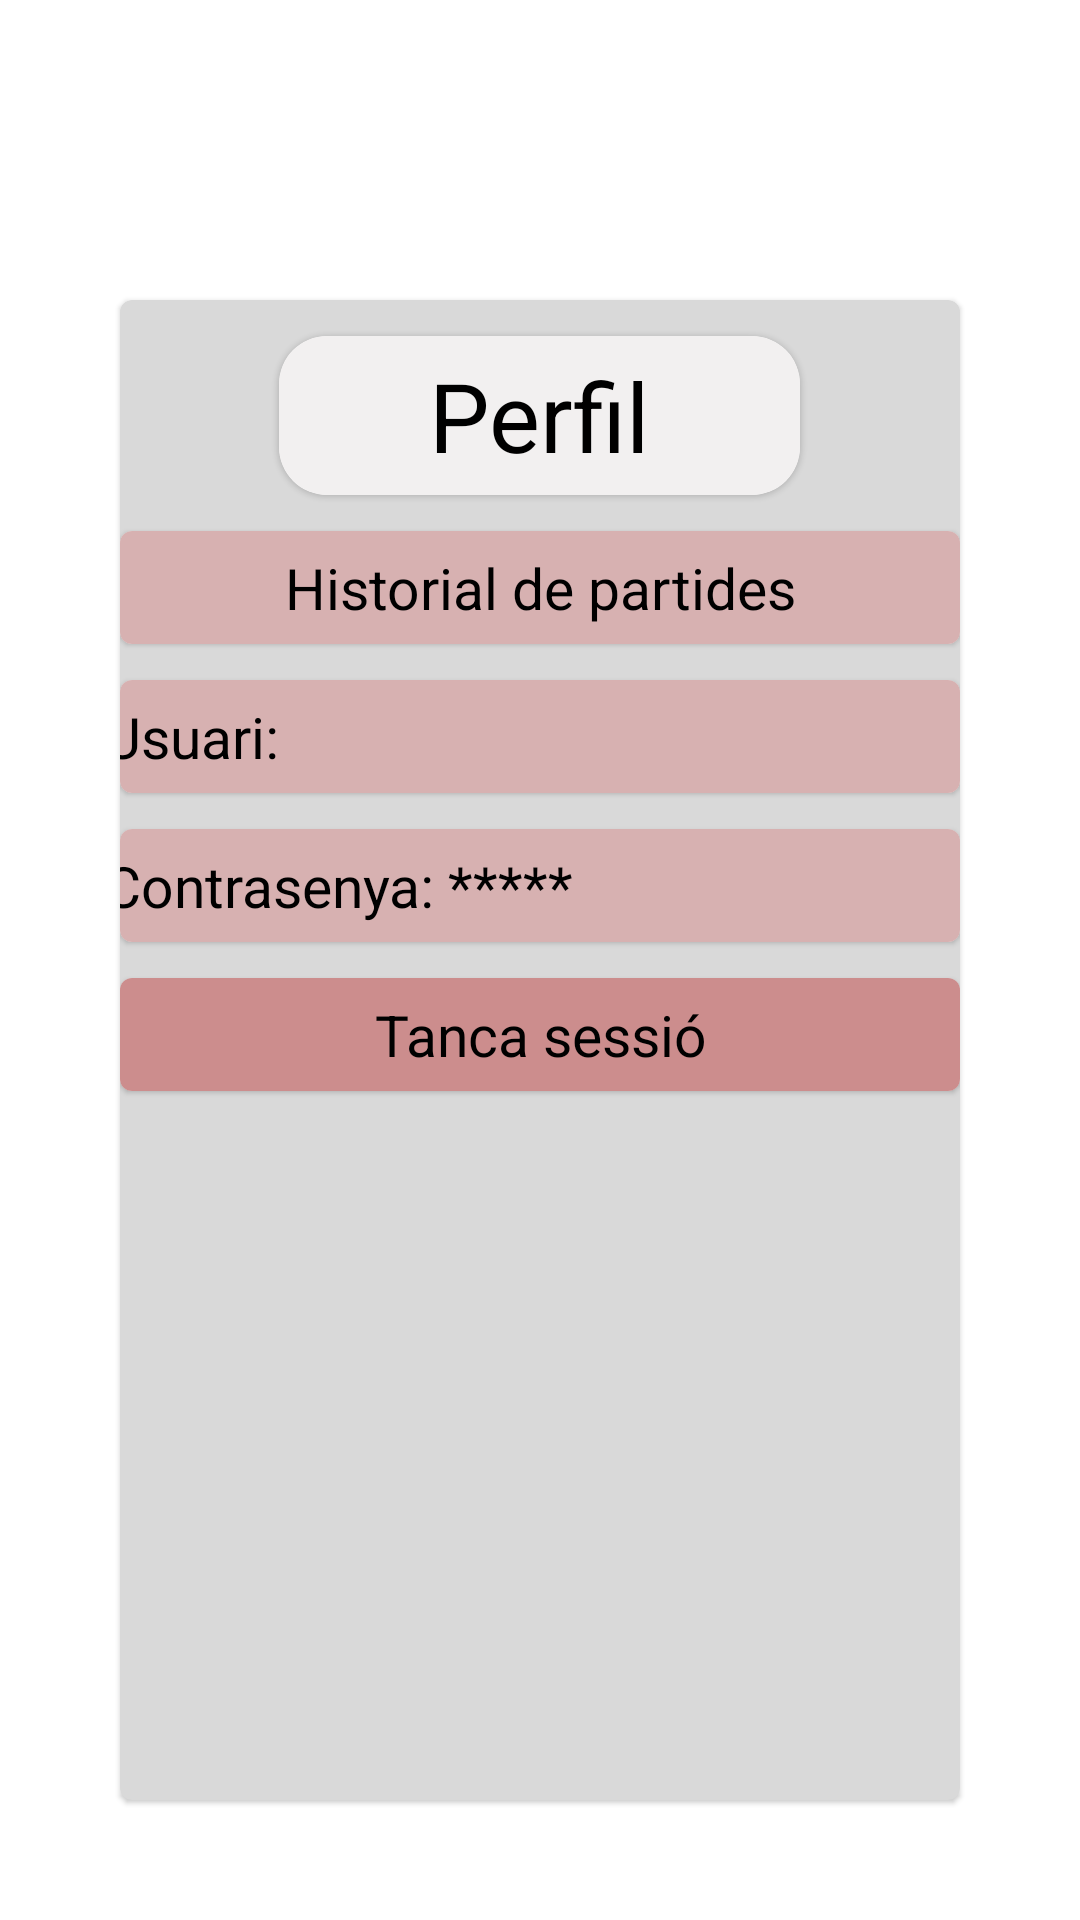

Produce the Android XML layout that renders to this screen, including the resource entries it uses.
<!-- AndroidManifest.xml: application theme Theme.TresEnRatlla2 -->
<!-- res/layout/activity_perfil.xml -->
<?xml version="1.0" encoding="utf-8"?>
<LinearLayout
        xmlns:android="http://schemas.android.com/apk/res/android"
        xmlns:tools="http://schemas.android.com/tools"
        xmlns:app="http://schemas.android.com/apk/res-auto"
        android:layout_width="match_parent"
        android:layout_height="match_parent"
        android:orientation="vertical"
        tools:context=".Configuracio">
    <com.google.android.material.card.MaterialCardView
            android:layout_width="match_parent"
            android:layout_height="match_parent"
            android:orientation="vertical"
            app:cornerRadius="900dp"
            android:backgroundTint="#D9D9D9"
            android:layout_marginTop="100dp"
            android:layout_marginBottom="40dp"
            android:layout_marginStart="40dp"
            android:layout_marginEnd="40dp"
    >

        <LinearLayout
                android:layout_width="match_parent"
                android:layout_height="match_parent"
                android:orientation="vertical"
        >
            <com.google.android.material.card.MaterialCardView
                    android:layout_width="wrap_content"
                    android:layout_height="wrap_content"
                    app:cardCornerRadius="16dp"
                    android:layout_marginTop="12dp"
                    android:layout_gravity="center"
            >
                <TextView
                        android:text="Perfil"
                        android:layout_width="wrap_content"
                        android:layout_height="wrap_content"
                        android:layout_gravity="center"
                        android:gravity="center"
                        android:id="@+id/settingsHeaderTextView"
                        app:cornerRadius="2dp"
                        android:textSize="32dp"
                        android:textColor="#000000"
                        android:paddingTop="5dp"
                        android:paddingBottom="5dp"
                        android:paddingLeft="50dp"
                        android:paddingRight="50dp"
                        android:background="#F2F0F0"/>
            </com.google.android.material.card.MaterialCardView>

            <com.google.android.material.card.MaterialCardView
                    android:layout_width="wrap_content"
                    android:layout_height="wrap_content"
                    android:layout_marginTop="12dp"
                    android:layout_gravity="center"
            >
                <TextView
                        android:text="Historial de partides"
                        android:layout_width="311dp"
                        android:layout_height="wrap_content"
                        android:layout_gravity="center"
                        android:id="@+id/volumSettings"
                        android:gravity="center"
                        android:textSize="19dp"
                        android:textColor="#000000"
                        android:paddingTop="6dp"
                        android:paddingBottom="6dp"
                        android:background="#D7B1B1"/>
            </com.google.android.material.card.MaterialCardView>
            <com.google.android.material.card.MaterialCardView
                    android:layout_width="wrap_content"
                    android:layout_height="wrap_content"
                    android:layout_marginTop="12dp"
                    android:layout_gravity="center"
            >
                <TextView
                        android:text="Usuari:"
                        android:layout_width="311dp"
                        android:layout_height="wrap_content"
                        android:layout_gravity="center"
                        android:id="@+id/dificultatSettings"
                        android:paddingStart="10dp"
                        android:textSize="19dp"
                        android:textColor="#000000"
                        android:paddingTop="6dp"
                        android:paddingBottom="6dp"
                        android:background="#D7B1B1"/>
            </com.google.android.material.card.MaterialCardView>
            <com.google.android.material.card.MaterialCardView
                    android:layout_width="wrap_content"
                    android:layout_height="wrap_content"
                    android:layout_marginTop="12dp"
                    android:layout_gravity="center"
            >
                <TextView
                        android:text="Contrasenya: *****"
                        android:layout_width="311dp"
                        android:layout_height="wrap_content"
                        android:layout_gravity="center"
                        android:id="@+id/creditSettings"
                        android:paddingStart="10dp"
                        android:textSize="19dp"
                        android:textColor="#000000"
                        android:paddingTop="6dp"
                        android:paddingBottom="6dp"
                        android:background="#D7B1B1"/>
            </com.google.android.material.card.MaterialCardView>
            <com.google.android.material.card.MaterialCardView
                    android:layout_width="wrap_content"
                    android:layout_height="wrap_content"
                    android:layout_marginTop="12dp"
                    android:layout_gravity="center"
            >
                <TextView
                        android:text="Tanca sessió"
                        android:layout_width="311dp"
                        android:layout_height="wrap_content"
                        android:layout_gravity="center"
                        android:id="@+id/sortiriTancarSettings"
                        android:gravity="center"
                        android:textSize="19dp"
                        android:textColor="#000000"
                        android:paddingTop="6dp"
                        android:paddingBottom="6dp"
                        android:background="#CC8D8D"/>
            </com.google.android.material.card.MaterialCardView>


        </LinearLayout>
    </com.google.android.material.card.MaterialCardView>



</LinearLayout>
<!-- resources referenced by this layout -->
<resources>
  <style name="Theme.TresEnRatlla2" parent="Theme.MaterialComponents.DayNight.DarkActionBar">
          
          <item name="colorPrimary">@color/purple_500</item>
          <item name="colorPrimaryVariant">@color/purple_700</item>
          <item name="colorOnPrimary">@color/white</item>
          
          <item name="colorSecondary">@color/teal_200</item>
          <item name="colorSecondaryVariant">@color/teal_700</item>
          <item name="colorOnSecondary">@color/black</item>
          
          <item name="android:statusBarColor" tools:targetApi="l">?attr/colorPrimaryVariant</item>
          
      </style>
  <!-- not gathered from this repository: default colours our renderer supplied (Android Studio template values) -->
  <color name="purple_500">#FF6200EE</color>
  <color name="purple_700">#FF3700B3</color>
  <color name="teal_200">#FF03DAC5</color>
  <color name="teal_700">#FF018786</color>
  <color name="black">#FF000000</color>
  <color name="white">#FFFFFFFF</color>
</resources>
